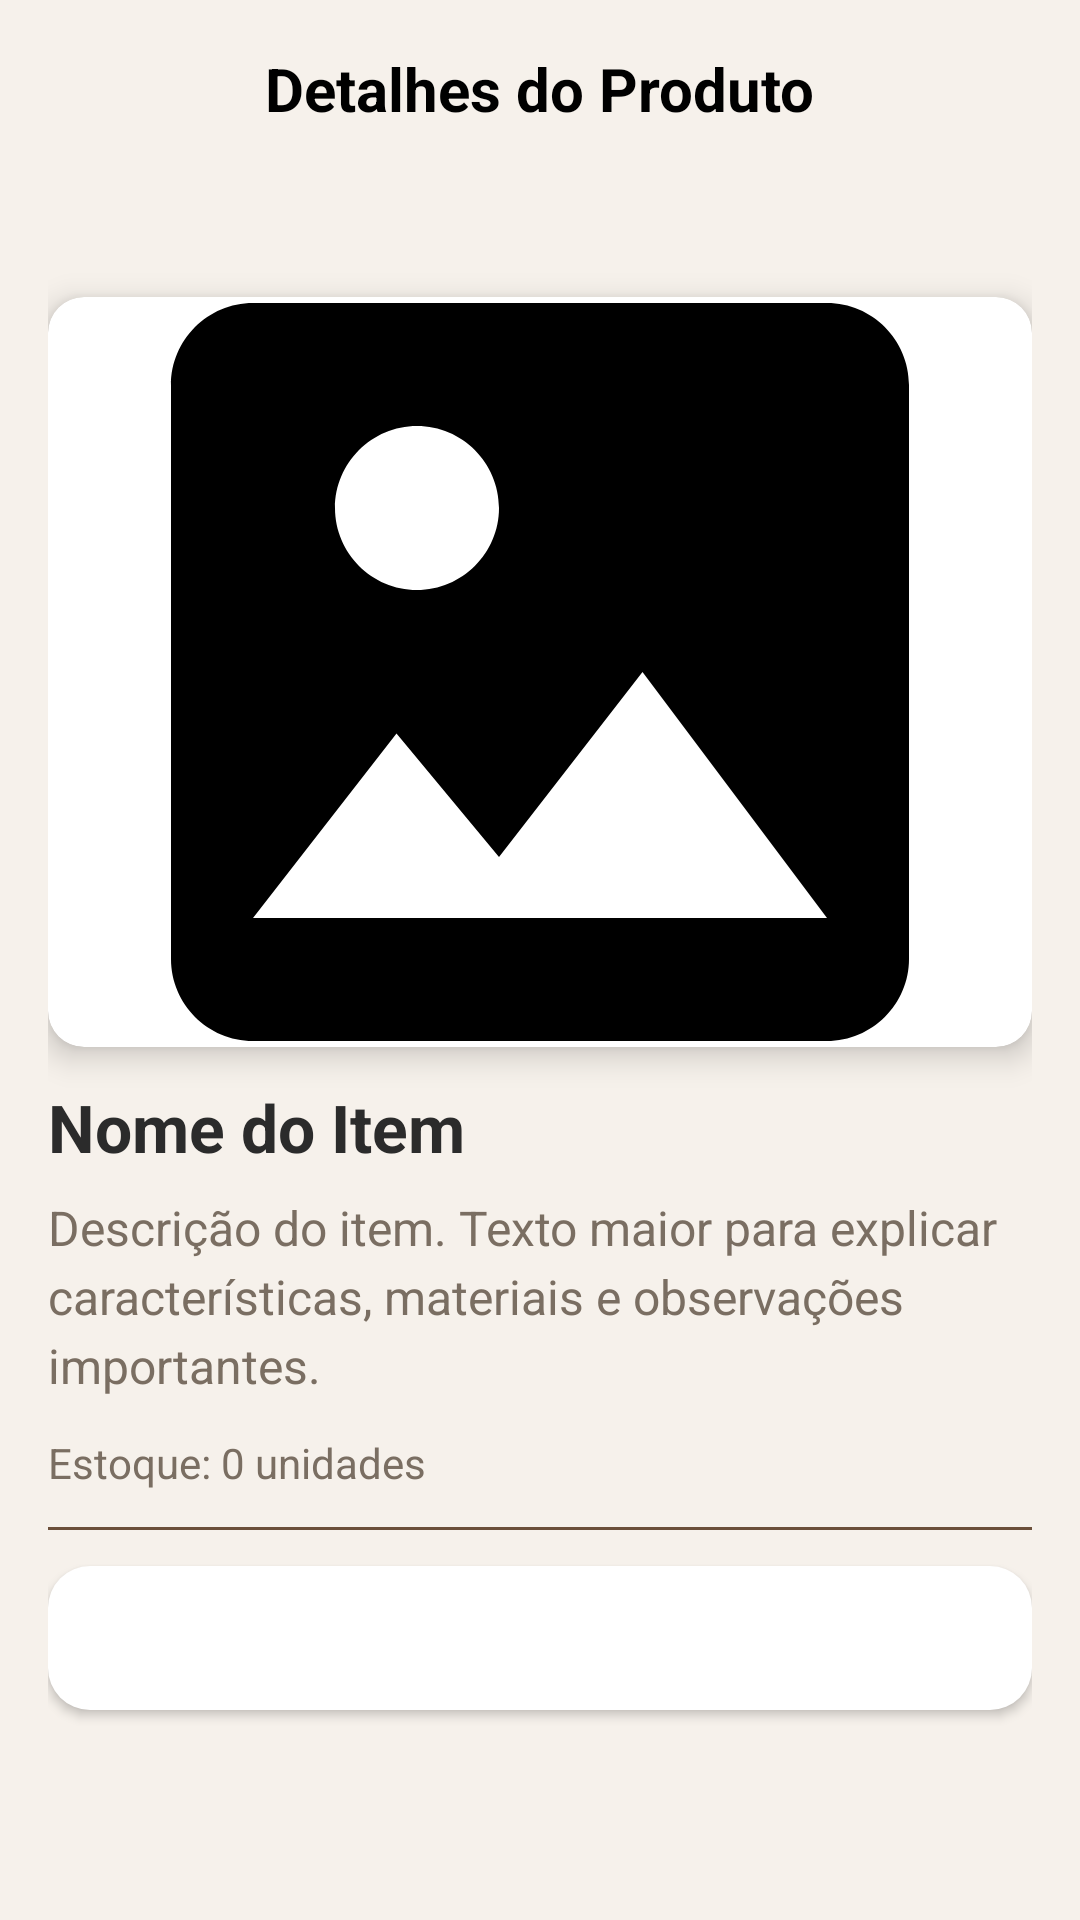

Produce the Android XML layout that renders to this screen, including the resource entries it uses.
<!-- AndroidManifest.xml: application theme Theme.AppOficina -->
<!-- res/layout/activity_detalhes.xml -->
<?xml version="1.0" encoding="utf-8"?>
<ScrollView xmlns:android="http://schemas.android.com/apk/res/android"
    xmlns:app="http://schemas.android.com/apk/res-auto"
    android:layout_width="match_parent"
    android:layout_height="match_parent"
    android:clipToPadding="false"
    android:background="@color/bg_light"
    android:fillViewport="true">

    <LinearLayout
        android:layout_width="match_parent"
        android:layout_height="wrap_content"
        android:orientation="vertical"
        android:padding="16dp">

        <TextView
            android:layout_width="wrap_content"
            android:layout_height="wrap_content"
            android:textStyle="bold"
            android:textSize="20dp"
            android:layout_gravity="center"
            android:textColor="@color/black"
            android:text="Detalhes do Produto"/>

        <LinearLayout
            android:layout_width="match_parent"
            android:layout_height="wrap_content"
            android:gravity="start">

            <ImageButton
                android:id="@+id/btnVoltar"
                android:layout_width="48dp"
                android:layout_height="48dp"
                android:background="@android:color/transparent"
                android:src="@drawable/ic_arrow_back"
                app:tint="@color/text_primary" />

        </LinearLayout>

        <androidx.cardview.widget.CardView
            android:layout_width="match_parent"
            android:layout_height="250dp"
            android:layout_marginTop="8dp"
            android:layout_marginBottom="12dp"
            app:cardCornerRadius="12dp"
            app:cardElevation="6dp">

            <ImageView
                android:id="@+id/imageView"
                android:layout_width="match_parent"
                android:layout_height="match_parent"
                android:adjustViewBounds="true"
                android:scaleType="centerCrop"
                android:src="@drawable/ic_image" />
        </androidx.cardview.widget.CardView>

        <TextView
            android:id="@+id/txtNome"
            android:layout_width="match_parent"
            android:layout_height="wrap_content"
            android:layout_marginBottom="8dp"
            android:text="Nome do Item"
            android:textColor="@color/text_primary"
            android:textSize="22sp"
            android:textStyle="bold" />

        <TextView
            android:id="@+id/txtDescricao"
            android:layout_width="match_parent"
            android:layout_height="wrap_content"
            android:layout_marginBottom="12dp"
            android:lineSpacingExtra="4dp"
            android:text="Descrição do item. Texto maior para explicar características, materiais e observações importantes."
            android:textColor="@color/text_secondary"
            android:textSize="16sp" />

        <TextView
            android:id="@+id/txtEstoque"
            android:layout_width="match_parent"
            android:layout_height="wrap_content"
            android:layout_marginBottom="12dp"
            android:text="Estoque: 0 unidades"
            android:textColor="@color/text_secondary"
            android:textSize="14sp" />

        <View
            android:layout_width="match_parent"
            android:layout_height="1dp"
            android:layout_marginBottom="12dp"
            android:background="@color/accent" />

        <Button
            android:id="@+id/btnAdicionar"
            android:layout_width="match_parent"
            android:layout_height="wrap_content"
            android:background="@drawable/btn_primary"
            android:paddingVertical="12dp"
            android:text="Adicionar ao Carrinho"
            android:textColor="@color/white"
            android:textSize="16sp"
            android:textStyle="bold" />

        <View
            android:layout_width="match_parent"
            android:layout_height="24dp" />

    </LinearLayout>
</ScrollView>
<!-- resources referenced by this layout -->
<resources>
  <color name="accent">#6B4F3A</color>
  <color name="bg_light">#F6F1EB</color>
  <color name="black">#FF000000</color>
  <color name="text_primary">#2B2B2B</color>
  <color name="text_secondary">#7A6E62</color>
  <color name="white">#FFFFFFFF</color>
  <!-- drawable btn_primary (drawable) -->
  <?xml version="1.0" encoding="utf-8"?>
  <ripple xmlns:android="http://schemas.android.com/apk/res/android" android:color="@color/accent_soft">
      <item>
          <shape android:shape="rectangle">
              <solid android:color="#FFFFFF"/>
              <corners android:radius="14dp"/>
              <padding android:left="16dp" android:top="14dp" android:right="16dp" android:bottom="14dp"/>
          </shape>
      </item>
  </ripple>
  <!-- drawable ic_image (drawable) -->
  <?xml version="1.0" encoding="utf-8"?>
  <vector xmlns:android="http://schemas.android.com/apk/res/android"
      android:width="24dp"
      android:height="24dp"
      android:viewportWidth="24"
      android:viewportHeight="24">
      <path
          android:fillColor="#FF000000"
          android:pathData="M21,19V5c0,-1.1 -0.9,-2 -2,-2H5c-1.1,0 -2,0.9 -2,2v14c0,1.1 0.9,2 2,2h14c1.1,0 2,-0.9 2,-2zM8.5,13.5l2.5,3.01L14.5,12l4.5,6H5l3.5,-4.5zM7,8c0,-1.1 0.9,-2 2,-2s2,0.9 2,2 -0.9,2 -2,2 -2,-0.9 -2,-2z"/>
  </vector>
  <style name="Theme.AppOficina" parent="Base.Theme.AppOficina" />
  <color name="accent_soft">#206B4F3A</color>
  <style name="Base.Theme.AppOficina" parent="Theme.Material3.Light.NoActionBar">
          <item name="android:windowBackground">@color/bg_light</item>
          <item name="colorPrimary">@color/fiat_red</item>
          <item name="colorSecondary">@color/metal_grey</item>
          <item name="android:fontFamily">sans-serif</item>
      </style>
  <color name="fiat_red">#B40C0C</color>
  <color name="metal_grey">#ECEDEF</color>
</resources>
